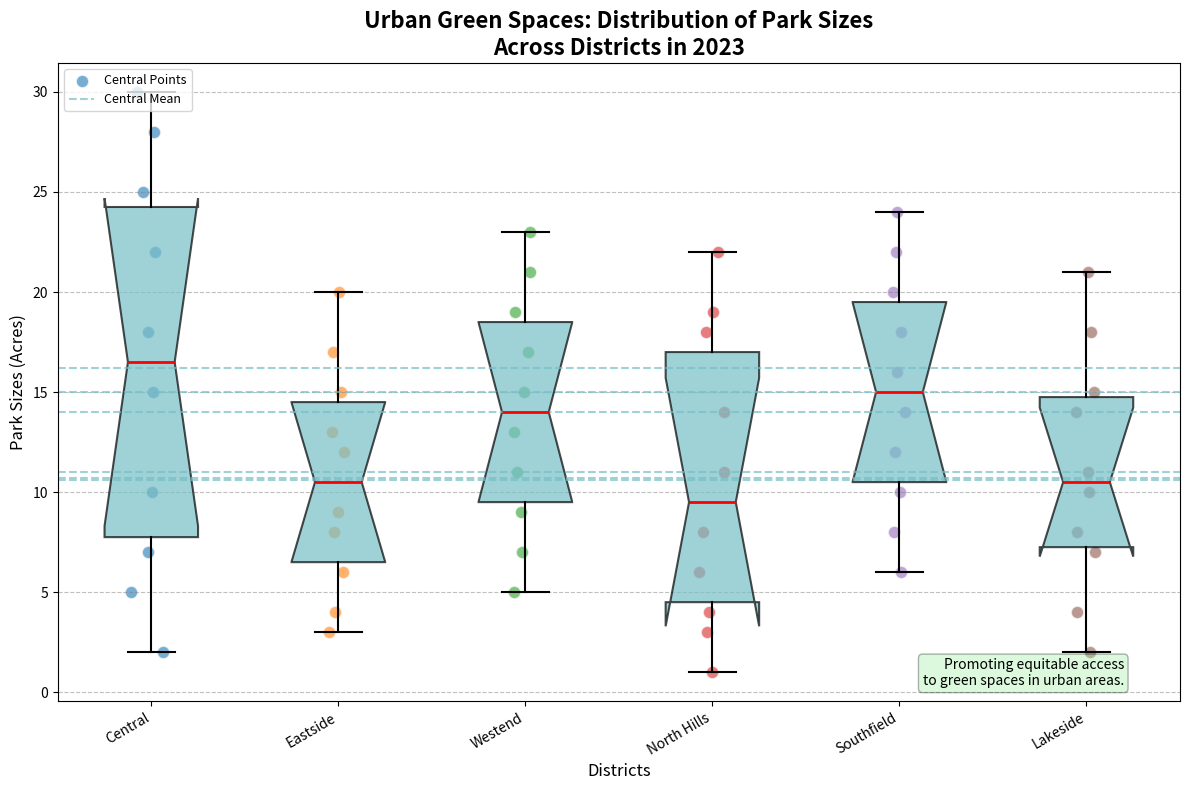

This chart was generated by the following Python code:
import matplotlib.pyplot as plt
import numpy as np

districts = ['Central', 'Eastside', 'Westend', 'North Hills', 'Southfield', 'Lakeside']

central_parks = [2, 5, 7, 10, 15, 18, 22, 25, 28, 30]
eastside_parks = [3, 4, 6, 8, 9, 12, 13, 15, 17, 20]
westend_parks = [5, 7, 9, 11, 13, 15, 17, 19, 21, 23]
north_hills_parks = [1, 3, 4, 6, 8, 11, 14, 18, 19, 22]
southfield_parks = [6, 8, 10, 12, 14, 16, 18, 20, 22, 24]
lakeside_parks = [2, 4, 7, 8, 10, 11, 14, 15, 18, 21]

park_sizes = [central_parks, eastside_parks, westend_parks, north_hills_parks, southfield_parks, lakeside_parks]

fig, ax = plt.subplots(figsize=(12, 8))

single_color = '#77BFC7'  # Consistent color

boxes = ax.boxplot(park_sizes, patch_artist=True, notch=True, vert=True,
                   boxprops=dict(color='black', linewidth=1.5),
                   medianprops=dict(color='red', linewidth=2),
                   whiskerprops=dict(color='black', linewidth=1.5),
                   capprops=dict(color='black', linewidth=1.5),
                   flierprops=dict(marker='o', color='black', alpha=0.5, markersize=8))

# Apply the single color consistently
for patch in boxes['boxes']:
    patch.set_facecolor(single_color)
    patch.set_alpha(0.7)

for i, data in enumerate(park_sizes, start=1):
    y = np.array(data)
    x = np.random.normal(i, 0.04, size=len(y))
    ax.scatter(x, y, alpha=0.6, edgecolor='w', s=80, label=f'{districts[i-1]} Points' if i == 1 else "")

ax.set_title('Urban Green Spaces: Distribution of Park Sizes\nAcross Districts in 2023', fontsize=16, fontweight='bold')
ax.set_xlabel('Districts', fontsize=12)
ax.set_ylabel('Park Sizes (Acres)', fontsize=12)
ax.set_xticks(np.arange(1, len(districts) + 1))
ax.set_xticklabels(districts, rotation=30, ha='right', fontsize=10)

ax.yaxis.grid(True, linestyle='--', which='major', color='grey', alpha=0.5)

mean_sizes = [np.mean(d) for d in park_sizes]
for i, mean in enumerate(mean_sizes, start=1):
    ax.axhline(mean, ls='--', color=single_color, alpha=0.7, linewidth=1.5, label=f'{districts[i-1]} Mean' if i == 1 else "")

ax.text(0.95, 0.02, "Promoting equitable access\nto green spaces in urban areas.",
        transform=ax.transAxes, fontsize=10, verticalalignment='bottom', horizontalalignment='right',
        bbox=dict(boxstyle='round', facecolor='lightgreen', alpha=0.3))

plt.tight_layout()
ax.legend(loc='upper left', fontsize=9)

plt.show()
